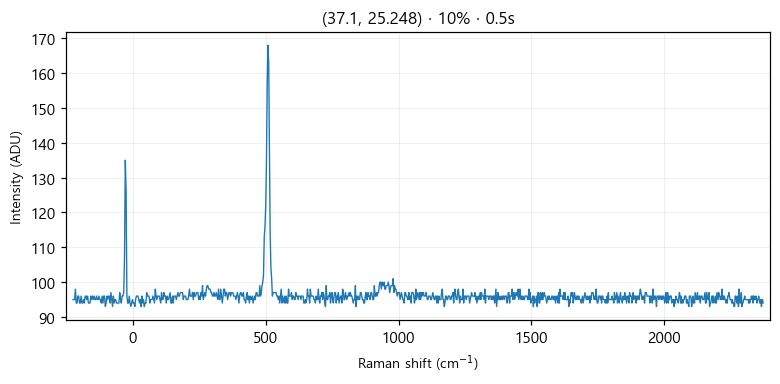

Data behind this chart, as committed beside it:
# laser_power_pct, 10
# exposure_time, 0.5
# laser_nm, 532
# mode, single
pixel_index, raman_shift_cm-1, wavelength_nm, intensity
0, -226.4, 525.7, 95.0
1, -223.3, 525.8, 95.0
2, -220.2, 525.9, 95.0
3, -217.2, 525.9, 98.0
4, -214.1, 526, 94.0
5, -211, 526.1, 94.0
6, -208, 526.2, 96.0
7, -204.9, 526.3, 96.0
8, -201.8, 526.4, 94.0
9, -198.8, 526.5, 94.0
10, -195.7, 526.5, 96.0
11, -192.7, 526.6, 94.0
12, -189.6, 526.7, 94.0
13, -186.5, 526.8, 95.0
14, -183.5, 526.9, 94.0
15, -180.4, 527, 96.0
16, -177.4, 527, 96.0
17, -174.3, 527.1, 95.0
18, -171.3, 527.2, 96.0
19, -168.2, 527.3, 94.0
20, -165.2, 527.4, 94.0
21, -162.1, 527.5, 94.0
22, -159.1, 527.6, 96.0
23, -156, 527.6, 95.0
24, -153, 527.7, 96.0
25, -150, 527.8, 95.0
26, -146.9, 527.9, 96.0
27, -143.9, 528, 95.0
28, -140.8, 528.1, 95.0
29, -137.8, 528.1, 96.0
30, -134.8, 528.2, 95.0
31, -131.7, 528.3, 95.0
32, -128.7, 528.4, 96.0
33, -125.7, 528.5, 95.0
34, -122.6, 528.6, 95.0
35, -119.6, 528.7, 94.0
36, -116.6, 528.7, 96.0
37, -113.5, 528.8, 94.0
38, -110.5, 528.9, 96.0
39, -107.5, 529, 96.0
40, -104.5, 529.1, 93.0
41, -101.4, 529.2, 94.0
42, -98.41, 529.3, 96.0
43, -95.39, 529.3, 95.0
44, -92.36, 529.4, 96.0
45, -89.35, 529.5, 96.0
46, -86.33, 529.6, 94.0
47, -83.31, 529.7, 97.0
48, -80.3, 529.8, 95.0
49, -77.28, 529.8, 93.0
50, -74.27, 529.9, 96.0
51, -71.26, 530, 94.0
52, -68.25, 530.1, 95.0
53, -65.24, 530.2, 95.0
54, -62.23, 530.3, 94.0
55, -59.22, 530.4, 94.0
... 968 more rows
